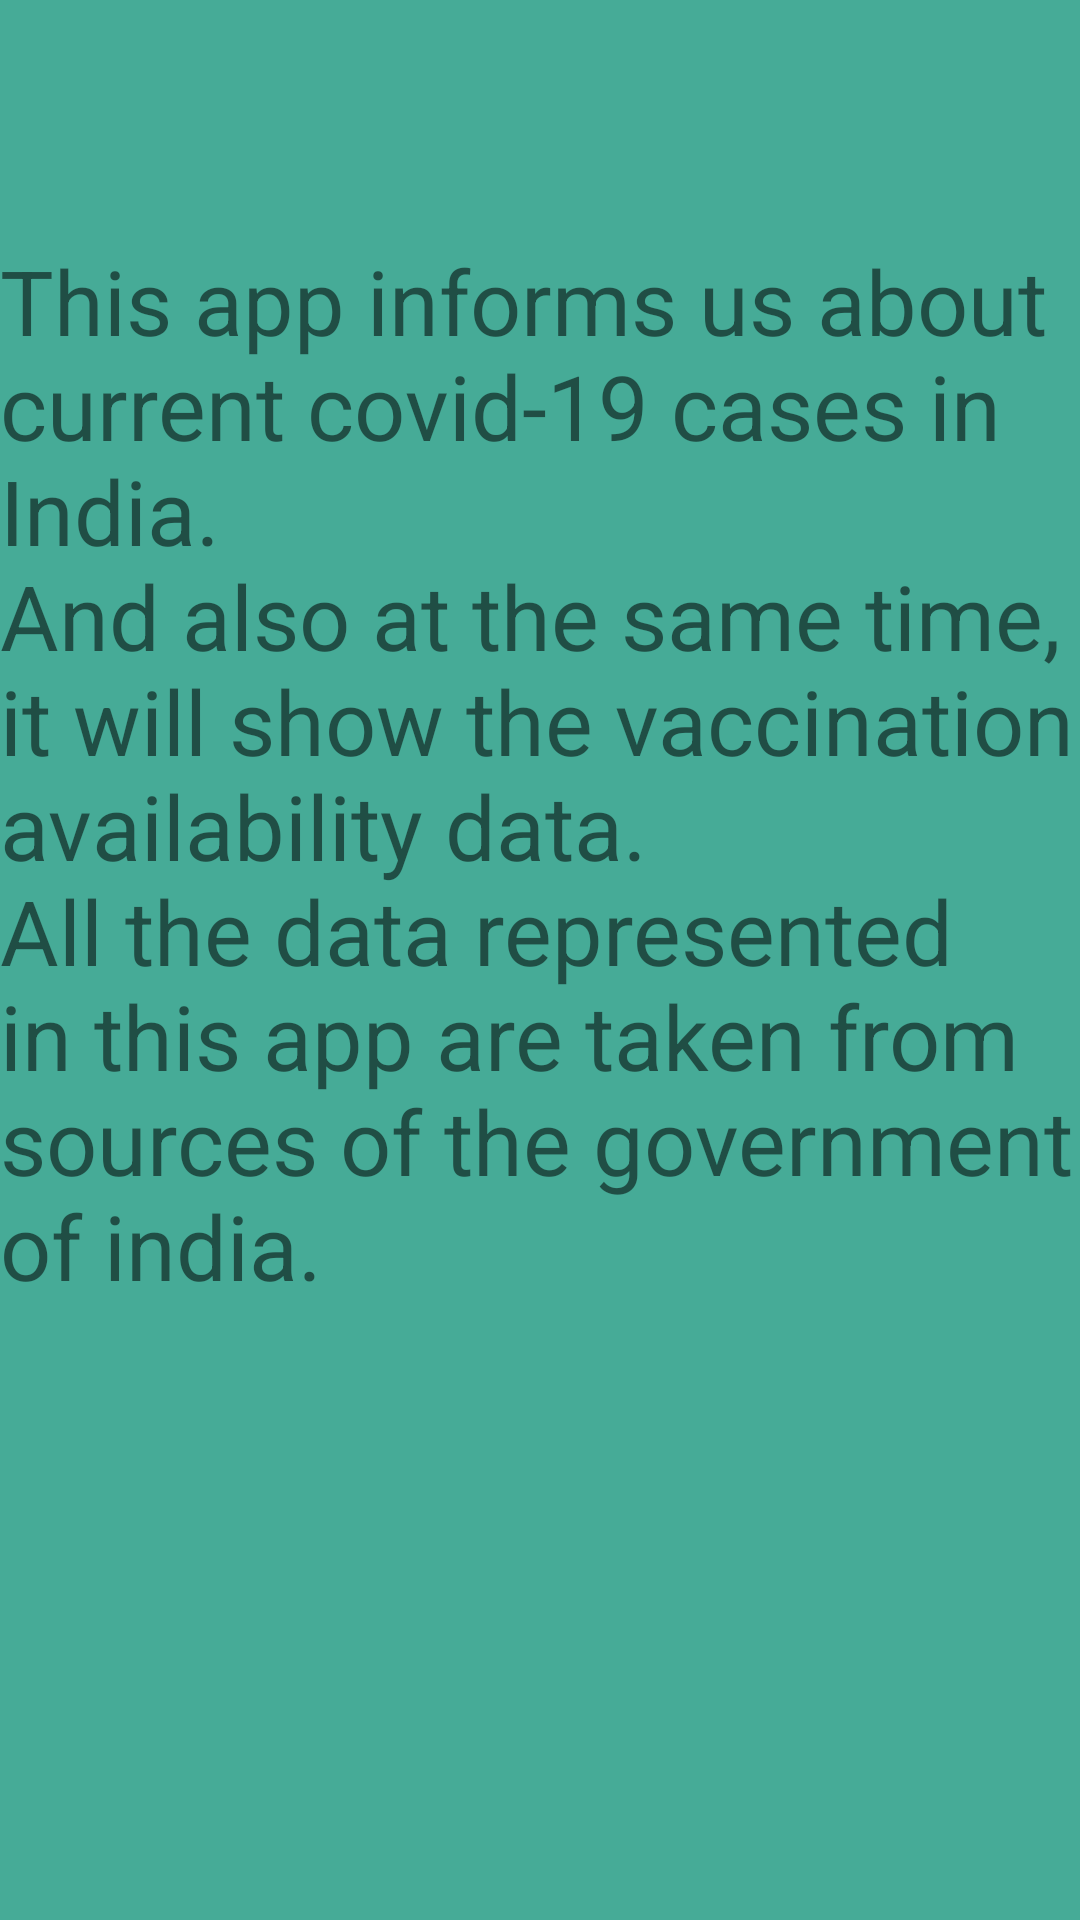

This screen was rendered from an Android layout file. Write that file and the resources it references.
<!-- AndroidManifest.xml: application theme Theme.VaccineAvilabilityTracker -->
<!-- res/layout/activity_app_info.xml -->
<?xml version="1.0" encoding="utf-8"?>
<RelativeLayout
    xmlns:android="http://schemas.android.com/apk/res/android"
    android:layout_width="match_parent"
    android:layout_height="match_parent"
    android:background="#46AB97">

    <TextView
        android:layout_width="wrap_content"
        android:layout_height="wrap_content"
        android:text="@string/this_app_informs_us_about_ncurrent_covid_19_cases_in_india_nand_also_at_the_same_time_it_will_show_the_vaccination_navailability_data_nall_the_data_represented_in_this_app_are_taken_from_sources_of_the_government_of_india"
        android:textSize="30sp"
        android:layout_marginTop="80dp"/>

</RelativeLayout>
<!-- resources referenced by this layout -->
<resources>
  <string name="this_app_informs_us_about_ncurrent_covid_19_cases_in_india_nand_also_at_the_same_time_it_will_show_the_vaccination_navailability_data_nall_the_data_represented_in_this_app_are_taken_from_sources_of_the_government_of_india">This app informs us about \ncurrent covid-19 cases in India. \nAnd also at the same time, it will show the vaccination \navailability data. \nAll the data represented in this app are taken from sources of the government of india.</string>
  <style name="Theme.VaccineAvilabilityTracker" parent="Theme.MaterialComponents.DayNight.DarkActionBar">
          
          <item name="colorPrimary">@color/purple_500</item>
          <item name="colorPrimaryVariant">@color/purple_700</item>
          <item name="colorOnPrimary">@color/white</item>
          
          <item name="colorSecondary">@color/teal_200</item>
          <item name="colorSecondaryVariant">@color/teal_700</item>
          <item name="colorOnSecondary">@color/black</item>
          
          <item name="android:statusBarColor" tools:targetApi="l">?attr/colorPrimaryVariant</item>
          
      </style>
  <color name="purple_500">#FF6200EE</color>
  <color name="purple_700">#FF3700B3</color>
  <color name="white">#FFFFFFFF</color>
  <color name="teal_200">#FF03DAC5</color>
  <color name="teal_700">#FF018786</color>
  <color name="black">#FF000000</color>
</resources>
